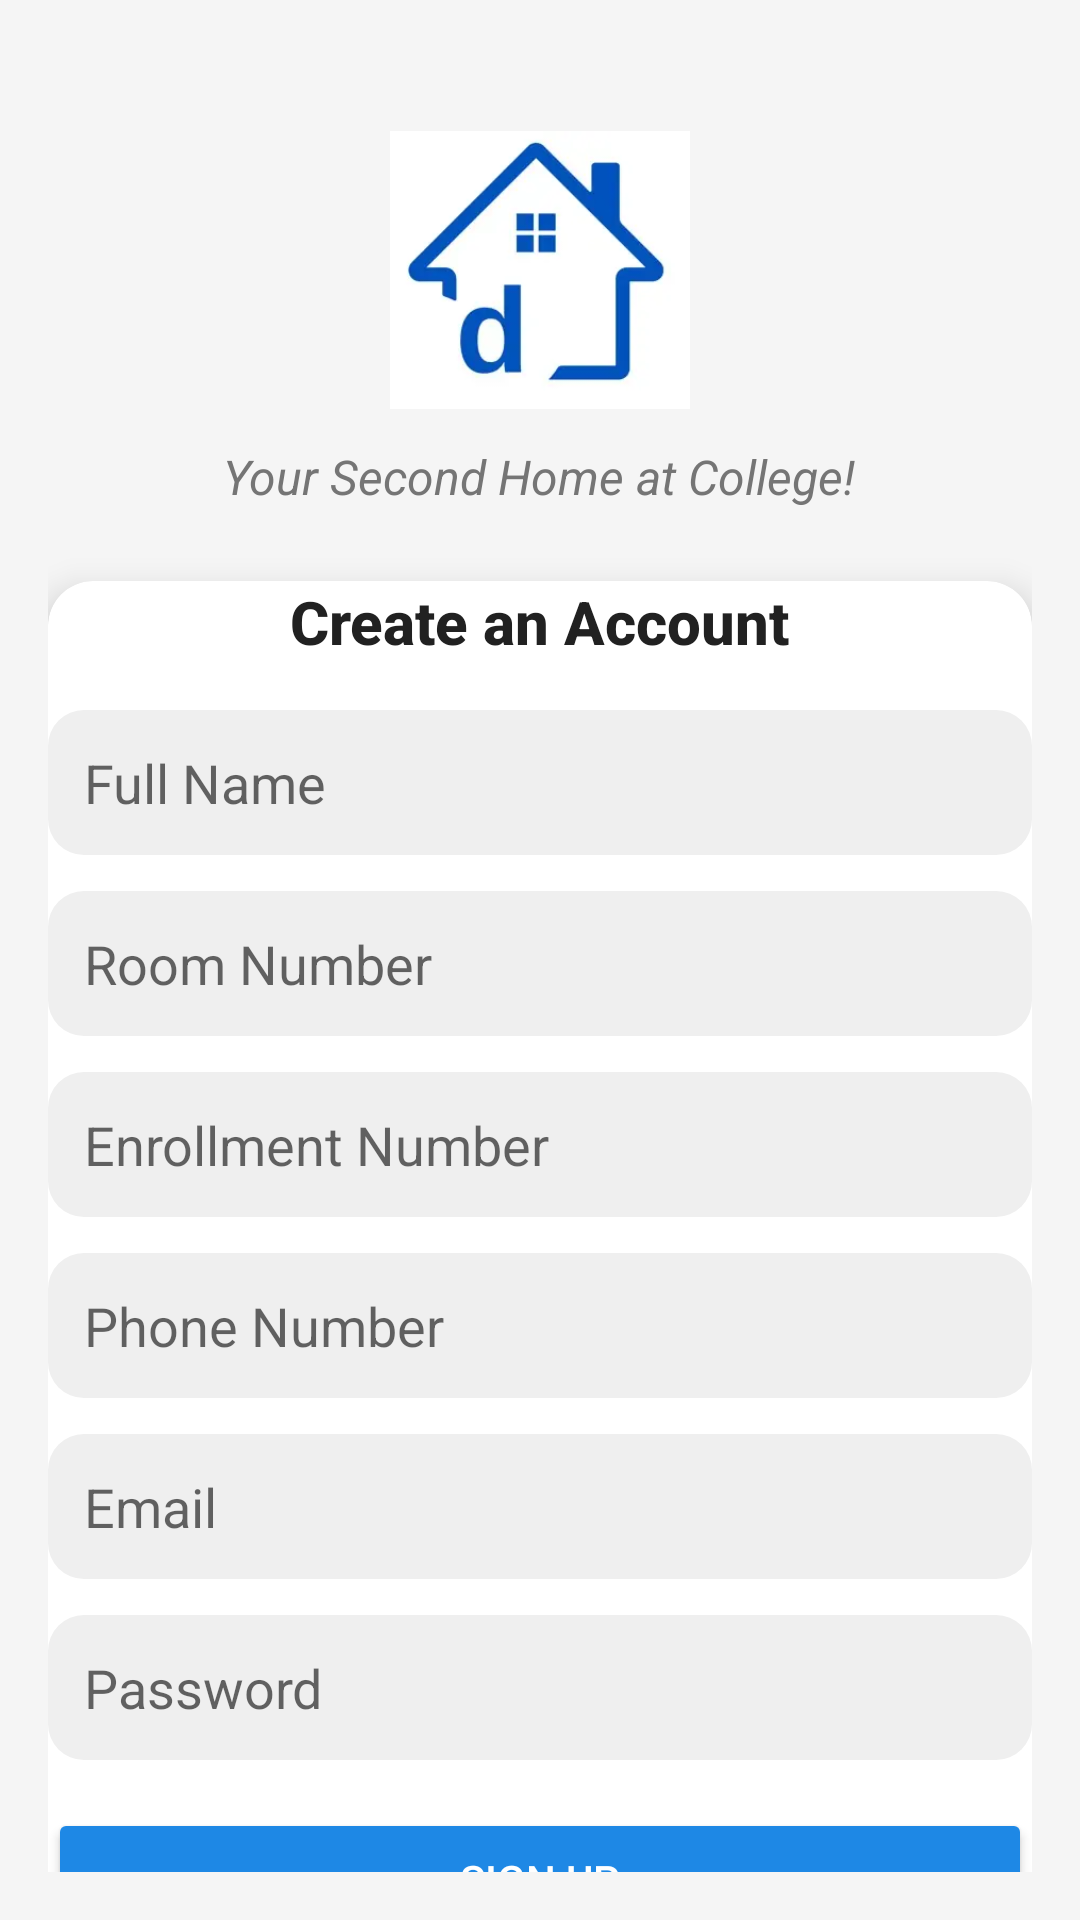

Produce the Android XML layout that renders to this screen, including the resource entries it uses.
<!-- AndroidManifest.xml: application theme Theme.Dostel -->
<!-- res/layout/activity_signup.xml -->
<?xml version="1.0" encoding="utf-8"?>
<androidx.core.widget.NestedScrollView xmlns:android="http://schemas.android.com/apk/res/android"
    xmlns:app="http://schemas.android.com/apk/res-auto"
    android:layout_width="match_parent"
    android:layout_height="match_parent"
    android:background="#F5F5F5"
    android:padding="16dp"
    android:fillViewport="true">

    <LinearLayout
        android:layout_width="match_parent"
        android:layout_height="wrap_content"
        android:orientation="vertical"
        android:gravity="center_horizontal">

        
        <ImageView
            android:id="@+id/appLogo"
            android:layout_width="100dp"
            android:layout_height="100dp"
            android:layout_marginTop="24dp"
            android:src="@drawable/dostel_logo"
            android:contentDescription="App Logo" />

        
        <TextView
            android:id="@+id/tagline"
            android:layout_width="wrap_content"
            android:layout_height="wrap_content"
            android:text="Your Second Home at College!"
            android:textSize="16sp"
            android:textColor="#757575"
            android:textStyle="italic"
            android:layout_marginTop="8dp" />

        
        <androidx.cardview.widget.CardView
            android:layout_width="match_parent"
            android:layout_height="503dp"
            android:layout_marginTop="24dp"
            android:backgroundTint="#FFFFFF"
            android:padding="20dp"
            app:cardCornerRadius="15dp"
            app:cardElevation="7dp">

            <LinearLayout
                android:layout_width="match_parent"
                android:layout_height="wrap_content"
                android:orientation="vertical">

                <TextView
                    android:layout_width="wrap_content"
                    android:layout_height="wrap_content"
                    android:layout_gravity="center"
                    android:layout_marginBottom="16dp"
                    android:fontFamily="sans-serif-medium"
                    android:text="Create an Account"
                    android:textColor="#212121"
                    android:textSize="20sp"
                    android:textStyle="bold" />

                
                <EditText
                    android:id="@+id/nameEditText"
                    android:layout_width="match_parent"
                    android:layout_height="wrap_content"
                    android:layout_marginBottom="12dp"
                    android:background="@drawable/edit_text_bg"
                    android:hint="Full Name"
                    android:inputType="textPersonName"
                    android:padding="12dp" />

                
                <EditText
                    android:id="@+id/roomEditText"
                    android:layout_width="match_parent"
                    android:layout_height="wrap_content"
                    android:layout_marginBottom="12dp"
                    android:background="@drawable/edit_text_bg"
                    android:hint="Room Number"
                    android:inputType="text"
                    android:padding="12dp" />

                
                <EditText
                    android:id="@+id/enrollmentEditText"
                    android:layout_width="match_parent"
                    android:layout_height="wrap_content"
                    android:layout_marginBottom="12dp"
                    android:background="@drawable/edit_text_bg"
                    android:hint="Enrollment Number"
                    android:inputType="text"
                    android:padding="12dp" />

                
                <EditText
                    android:id="@+id/phoneEditText"
                    android:layout_width="match_parent"
                    android:layout_height="wrap_content"
                    android:layout_marginBottom="12dp"
                    android:background="@drawable/edit_text_bg"
                    android:hint="Phone Number"
                    android:inputType="phone"
                    android:padding="12dp" />

                
                <EditText
                    android:id="@+id/emailEditText"
                    android:layout_width="match_parent"
                    android:layout_height="wrap_content"
                    android:layout_marginBottom="12dp"
                    android:background="@drawable/edit_text_bg"
                    android:hint="Email"
                    android:inputType="textEmailAddress"
                    android:padding="12dp" />

                
                <EditText
                    android:id="@+id/passwordEditText"
                    android:layout_width="match_parent"
                    android:layout_height="wrap_content"
                    android:layout_marginBottom="16dp"
                    android:background="@drawable/edit_text_bg"
                    android:hint="Password"
                    android:inputType="textPassword"
                    android:padding="12dp" />

                
                <Button
                    android:id="@+id/signupButton"
                    android:layout_width="match_parent"
                    android:layout_height="wrap_content"
                    android:layout_marginBottom="12dp"
                    android:backgroundTint="#1E88E5"
                    android:text="Sign Up"
                    android:textColor="#FFFFFF" />

                
                <TextView
                    android:id="@+id/loginRedirect"
                    android:layout_width="match_parent"
                    android:layout_height="wrap_content"
                    android:gravity="center"
                    android:text="Already have an account? Login"
                    android:textColor="#1E88E5" />
            </LinearLayout>
        </androidx.cardview.widget.CardView>
    </LinearLayout>
</androidx.core.widget.NestedScrollView>
<!-- resources referenced by this layout -->
<resources>
  <!-- drawable dostel_logo: webp bitmap (drawable, 3148 bytes) -->
  <!-- drawable edit_text_bg (drawable) -->
  <?xml version="1.0" encoding="utf-8"?>
      <shape xmlns:android="http://schemas.android.com/apk/res/android">
          <solid android:color="#EFEFEF" />
          <corners android:radius="12dp" />
          <padding android:left="10dp" android:right="10dp" />
      </shape>
  <style name="Theme.Dostel" parent="Theme.AppCompat.Light.NoActionBar" />
</resources>
